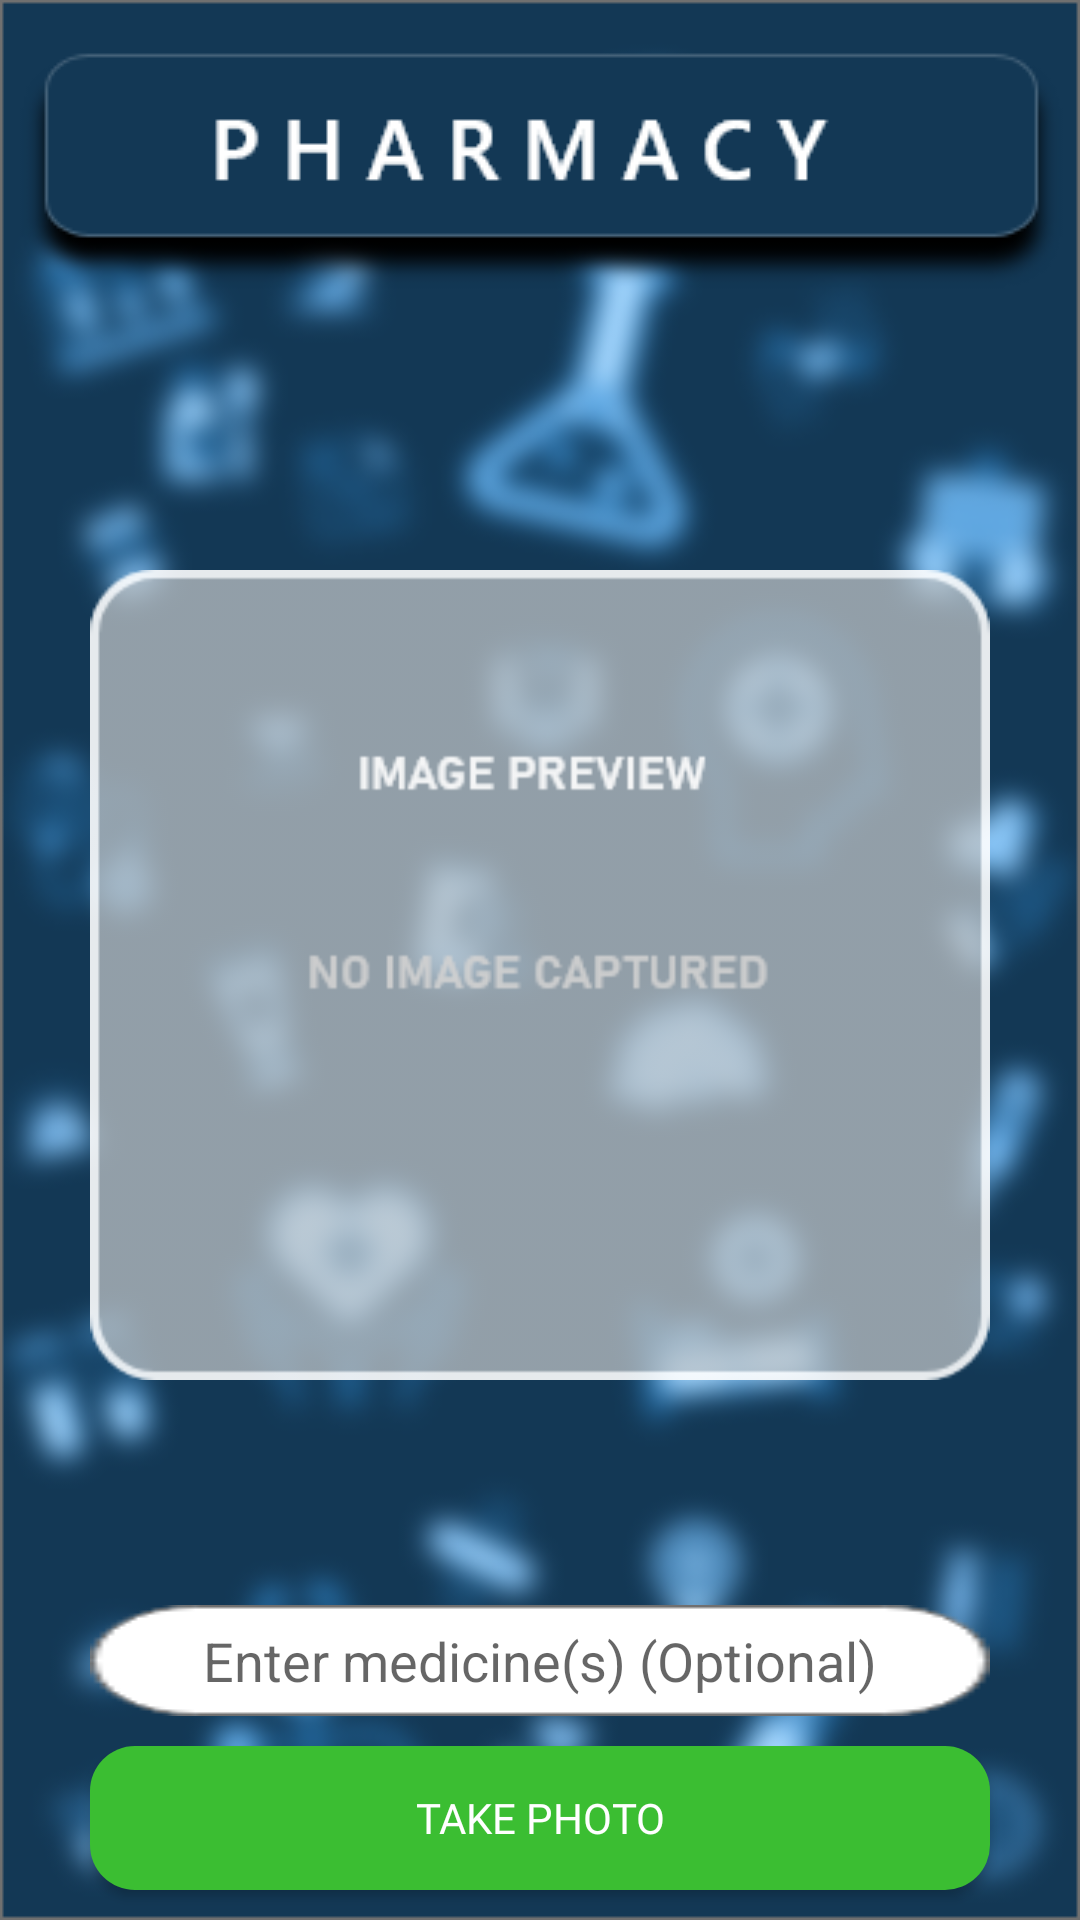

Produce the Android XML layout that renders to this screen, including the resource entries it uses.
<!-- AndroidManifest.xml: application theme AppTheme -->
<!-- res/layout/activity_ki_farma.xml -->
<?xml version="1.0" encoding="utf-8"?>
<RelativeLayout android:layout_height="match_parent"
    android:layout_width="match_parent"
    xmlns:android="http://schemas.android.com/apk/res/android"
    android:background="@drawable/pharm">
    <ImageView
        android:id="@+id/imageview"
        android:layout_width="300sp"
        android:layout_centerHorizontal="true"
        android:layout_height="400sp"

        android:src="@drawable/load"
        android:layout_marginTop="125dp"
        />

    <Button
        android:layout_height="wrap_content"
        android:layout_width="300sp"
        android:layout_centerHorizontal="true"
        android:id="@+id/Wassap"
        android:text="Take Photo"
        android:layout_marginTop="10dp"
        android:textColor="#ffffff"
        android:background="@drawable/round_button"
        android:padding="10dp"
        android:fontFamily="@font/bahnschrift"
        android:layout_below="@id/editText"/>

    <EditText
        android:id="@+id/editText"
        android:layout_width="300sp"
        android:layout_marginTop="10dp"
        android:textAlignment="center"
        android:layout_height="wrap_content"
        android:ems="10"
        android:inputType="textPersonName"
        android:layout_centerHorizontal="true"
        android:background="@drawable/rect"
        android:layout_below="@id/imageview"
        android:hint="Enter medicine(s) (Optional)"
        />
    <Button

        android:layout_height="wrap_content"
        android:layout_width="140sp"
        android:layout_centerHorizontal="true"
        android:id="@+id/send"
        android:text="Send to vendor"
        android:layout_alignStart="@id/Wassap"
        android:layout_marginTop="10dp"
        android:textColor="#ffffff"
        android:background="@drawable/round_button"
        android:padding="10dp"
        android:fontFamily="@font/bahnschrift"
        android:layout_below="@id/Wassap"/>

    <Button

        android:layout_height="wrap_content"
        android:layout_width="140sp"
        android:layout_centerHorizontal="true"
        android:id="@+id/wap"
        android:text="Contact vendor via Whatsapp"
        android:layout_alignRight="@id/Wassap"
        android:layout_marginTop="10dp"
        android:textColor="#ffffff"
        android:background="@drawable/round_button"
        android:padding="10dp"
        android:fontFamily="@font/bahnschrift"
        android:layout_below="@id/Wassap"/>


</RelativeLayout>
<!-- resources referenced by this layout -->
<resources>
  <!-- drawable load: png bitmap (drawable, 7077 bytes) -->
  <!-- drawable pharm: png bitmap (drawable, 126168 bytes) -->
  <!-- drawable rect: png bitmap (drawable, 1473 bytes) -->
  <!-- drawable round_button (drawable) -->
  <?xml version="1.0" encoding="utf-8"?>
      <shape xmlns:android="http://schemas.android.com/apk/res/android"
          android:shape="rectangle">
          <solid android:color="@color/Green" />
          <corners android:radius="15dp" />
      </shape>
  <style name="AppTheme" parent="Theme.AppCompat.Light.NoActionBar">
          
          <item name="colorPrimary">@color/colorPrimary</item>
          <item name="colorPrimaryDark">@color/colorPrimaryDark</item>
          <item name="colorAccent">@color/colorAccent</item>
      </style>
  <color name="Green">#3BBE32</color>
  <color name="colorPrimary">#6200EE</color>
  <color name="colorPrimaryDark">#012643</color>
  <color name="colorAccent">#FFFFFF</color>
</resources>
